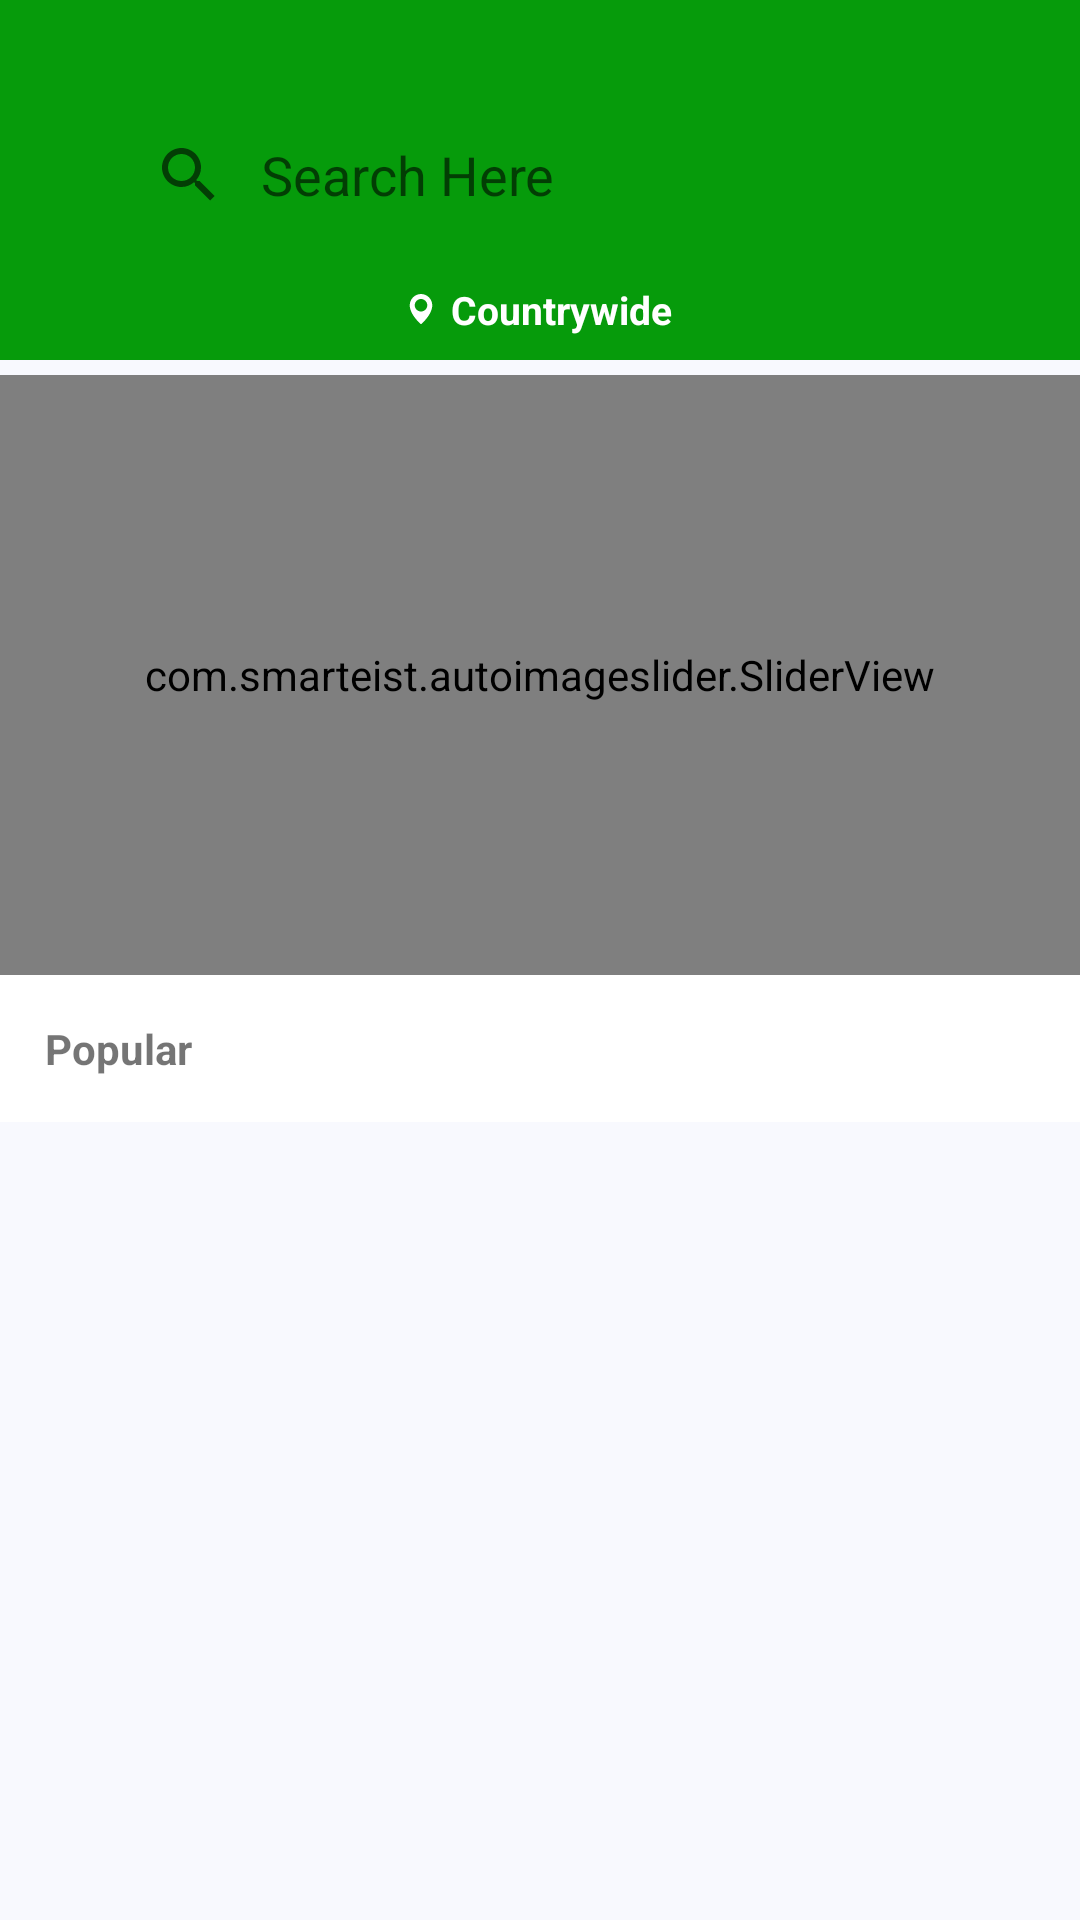

The Android layout XML behind this screen, and the referenced resources:
<!-- AndroidManifest.xml: application theme Theme.Agrimo -->
<!-- res/layout/activity_farm_marketplace.xml -->
<?xml version="1.0" encoding="utf-8"?>
<RelativeLayout
    xmlns:android="http://schemas.android.com/apk/res/android"
    xmlns:app="http://schemas.android.com/apk/res-auto"
    xmlns:tools="http://schemas.android.com/tools"
    android:layout_width="match_parent"
    android:layout_height="match_parent"
    tools:context=".FarmMarketplace">

    <com.google.android.material.appbar.AppBarLayout
        android:id="@+id/farmAppbar"
        android:paddingBottom="3dp"
        android:background="@color/green"
        android:layout_width="match_parent"
        android:layout_height="120dp">

        <RelativeLayout
            android:layout_width="match_parent"
            android:layout_height="match_parent">

            <androidx.appcompat.widget.Toolbar
                android:layout_marginStart="15dp"
                android:layout_marginEnd="15dp"
                android:background="@drawable/searchbar_bg_border"
                android:layout_centerInParent="true"
                android:layout_width="match_parent"
                android:layout_height="?actionBarSize">

                <include
                    layout="@layout/toolbar_layout"/>

            </androidx.appcompat.widget.Toolbar>


            <TextView
                android:id="@+id/farmBrowseLocation"
                android:layout_alignParentBottom="true"
                android:layout_centerInParent="true"
                android:layout_marginStart="5dp"
                android:textSize="13sp"
                android:textStyle="bold"
                android:textColor="@color/white"
                android:layout_width="wrap_content"
                android:layout_height="wrap_content"
                android:text="@string/countrywide"
                android:padding="5dp"
                android:drawablePadding="5dp"
                app:drawableTint="@color/white"
                app:drawableStartCompat="@drawable/ic_location_pin"
                app:drawableLeftCompat="@drawable/ic_location_pin" />

        </RelativeLayout>




    </com.google.android.material.appbar.AppBarLayout>


    <androidx.core.widget.NestedScrollView
        android:layout_above="@id/farmBottomNavView"
        android:layout_below="@+id/farmAppbar"
        android:id="@+id/farmNes"
        android:fillViewport="true"
        android:background="@color/light"
        android:layout_width="match_parent"
        android:layout_height="match_parent">

        <LinearLayout

            android:orientation="vertical"
            android:layout_width="match_parent"
            android:layout_height="match_parent">

            <com.smarteist.autoimageslider.SliderView
                android:layout_marginTop="5dp"
                android:id="@+id/food_advert_slider"
                android:layout_width="match_parent"
                android:layout_height="200dp"
                android:background="@color/light"
                app:sliderAnimationDuration="1000"
                app:sliderAutoCycleDirection="back_and_forth"
                app:sliderAutoCycleEnabled="true"
                app:sliderIndicatorGravity="center_horizontal|bottom"
                app:sliderIndicatorMargin="15dp"
                app:sliderIndicatorOrientation="horizontal"
                app:sliderIndicatorPadding="2dp"
                app:sliderIndicatorSelectedColor="@color/orange"
                app:sliderIndicatorUnselectedColor="@color/white"
                app:sliderScrollTimeInSec="8"
                app:sliderStartAutoCycle="true" />

            <TextView
                android:background="@color/white"
                android:textStyle="bold"

                android:text="@string/popular"
                android:layout_width="match_parent"
                android:layout_height="wrap_content"
                android:padding="15dp"
                />

            <androidx.recyclerview.widget.RecyclerView
                android:id="@+id/farmRecyclerView"
                android:layout_width="match_parent"
                android:layout_height="match_parent"


                />




        </LinearLayout>


    </androidx.core.widget.NestedScrollView>

    <androidx.constraintlayout.widget.ConstraintLayout
        android:visibility="gone"
        android:background="@color/light_green"
        android:id="@+id/farmConstraintLayout"
        android:layout_width="match_parent"
        android:layout_height="match_parent">
        <androidx.constraintlayout.widget.ConstraintLayout
            android:layout_width="match_parent"
            android:layout_height="wrap_content"
            android:background="@drawable/viewpage_bg"
            app:layout_constraintEnd_toEndOf="parent"
            android:id="@+id/constraintHeader"


            app:layout_constraintStart_toStartOf="parent"
            app:layout_constraintTop_toTopOf="parent">


            <TextView
                android:id="@+id/mainCancelBtn"
                android:layout_width="wrap_content"
                android:layout_height="wrap_content"
                android:layout_marginTop="16dp"

                android:src="@drawable/ic_cancel_3"
                android:text="@string/skip"
                android:textColor="@color/orange"
                android:textSize="16sp"


                app:layout_constraintEnd_toEndOf="parent"
                app:layout_constraintHorizontal_bias="0.971"
                app:layout_constraintStart_toStartOf="parent"
                app:layout_constraintTop_toTopOf="parent"
                app:tint="@color/orange" />

            <ImageView
                android:id="@+id/circleImageView"
                android:layout_width="wrap_content"
                android:layout_height="wrap_content"
                app:tint="@color/orange"

                android:src="@drawable/ic_africa"

                app:layout_constraintBottom_toBottomOf="parent"
                app:layout_constraintEnd_toEndOf="parent"
                app:layout_constraintHorizontal_bias="0.499"
                app:layout_constraintStart_toStartOf="parent"
                app:layout_constraintTop_toTopOf="parent"
                app:layout_constraintVertical_bias="0.19"
                android:contentDescription="@string/africa_logo" />

            <LinearLayout
                android:id="@+id/titleDesc"
                android:layout_width="match_parent"
                android:layout_height="wrap_content"

                android:orientation="vertical"
                android:paddingStart="20dp"
                app:layout_constraintVertical_bias="0"
                android:paddingBottom="12dp"
                app:layout_constraintEnd_toEndOf="parent"
                app:layout_constraintStart_toStartOf="parent"
                app:layout_constraintTop_toBottomOf="@+id/circleImageView"
                android:paddingEnd="20dp"
                android:paddingTop="0dp"

                >

                <TextView
                    android:layout_width="wrap_content"
                    android:layout_height="wrap_content"
                    android:text="@string/buy_and_sell_your"
                    android:textColor="@color/white"
                    android:textSize="15sp"

                    />

                <TextView
                    android:layout_width="wrap_content"
                    android:layout_height="wrap_content"
                    android:text="@string/product"
                    android:textColor="@color/white"
                    android:textSize="13sp"

                    tools:layout_editor_absoluteX="10dp"
                    tools:layout_editor_absoluteY="142dp" />

            </LinearLayout>

            <LinearLayout
                android:layout_width="match_parent"
                android:layout_height="wrap_content"
                android:background="@drawable/top_bg"

                app:layout_constraintVertical_bias="0"
                app:layout_constraintTop_toBottomOf="@id/titleDesc"
                app:tabIndicatorColor="@color/white"
                app:tabRippleColor="@color/green"
                android:layout_marginEnd="18dp"
                android:layout_marginStart="18dp"
                >
                <com.google.android.material.tabs.TabLayout

                    android:id="@+id/tabLayout"
                    android:layout_width="match_parent"
                    android:layout_height="wrap_content"
                    android:background="@drawable/top_bg"

                    app:tabIndicatorColor="@color/white"
                    app:tabRippleColor="@color/green"
                    app:tabTextColor="@color/green"


                    />

            </LinearLayout>





        </androidx.constraintlayout.widget.ConstraintLayout>


        <androidx.viewpager.widget.ViewPager

            android:id="@+id/viewPager"
            android:layout_width="match_parent"
            android:layout_height="wrap_content"
            android:background="@color/white"

            app:layout_constraintEnd_toEndOf="parent"
            app:layout_constraintStart_toStartOf="parent"
            app:layout_constraintTop_toBottomOf="@id/constraintHeader"

            app:layout_constraintVertical_bias="0"
            android:layout_marginEnd="18dp"
            android:layout_marginStart="18dp"

            />


    </androidx.constraintlayout.widget.ConstraintLayout>



    <com.google.android.material.bottomnavigation.BottomNavigationView
        android:visibility="gone"
        android:id="@+id/farmBottomNavView"
        android:layout_width="wrap_content"
        android:layout_height="wrap_content"
        android:layout_gravity="bottom"
        app:itemHorizontalTranslationEnabled="false"
        app:itemIconTint="@color/bottom_nav_color"
        app:itemTextColor="@color/bottom_nav_color"
        android:layout_alignParentBottom="true"
        app:labelVisibilityMode="labeled"
        app:menu="@menu/menu_nav">

    </com.google.android.material.bottomnavigation.BottomNavigationView>


</RelativeLayout>
<!-- res/layout/toolbar_layout.xml (included above) -->
<?xml version="1.0" encoding="utf-8"?>
<LinearLayout xmlns:android="http://schemas.android.com/apk/res/android"
    android:layout_width="match_parent"
    android:layout_height="match_parent"
    xmlns:app="http://schemas.android.com/apk/res-auto">


    <SearchView
        app:queryBackground="@null"
        android:layout_gravity="center"
        android:layout_width="wrap_content"
        android:layout_height="wrap_content"
        android:queryHint="Search Here"
        android:id="@+id/searchView"
        android:iconifiedByDefault="false"
        />


</LinearLayout>
<!-- resources referenced by this layout -->
<resources>
  <color name="green">#069B0B</color>
  <color name="light">#f8f9fe</color>
  <color name="light_green">#CEF2CC</color>
  <color name="orange">#f1a638</color>
  <color name="white">#FFFFFFFF</color>
  <!-- drawable ic_africa: vector/xml drawable (drawable, 9116 chars, omitted) -->
  <!-- drawable ic_cancel_3 (drawable) -->
  <vector android:height="20dp" android:viewportHeight="512.001"
      android:viewportWidth="512.001" android:width="20dp" xmlns:android="http://schemas.android.com/apk/res/android">
      <path android:fillColor="#fff1f1" android:pathData="M284.286,256.002L506.143,34.144c7.811,-7.811 7.811,-20.475 0,-28.285c-7.811,-7.81 -20.475,-7.811 -28.285,0L256,227.717L34.143,5.859c-7.811,-7.811 -20.475,-7.811 -28.285,0c-7.81,7.811 -7.811,20.475 0,28.285l221.857,221.857L5.858,477.859c-7.811,7.811 -7.811,20.475 0,28.285c3.905,3.905 9.024,5.857 14.143,5.857c5.119,0 10.237,-1.952 14.143,-5.857L256,284.287l221.857,221.857c3.905,3.905 9.024,5.857 14.143,5.857s10.237,-1.952 14.143,-5.857c7.811,-7.811 7.811,-20.475 0,-28.285L284.286,256.002z"/>
  </vector>
  <!-- drawable ic_location_pin (drawable) -->
  <vector android:height="10dp" android:viewportHeight="24"
      android:viewportWidth="24" android:width="10dp" xmlns:android="http://schemas.android.com/apk/res/android">
      <path android:fillColor="#FF000000" android:pathData="m12,0c-4.962,0 -9,4.066 -9,9.065 0,7.103 8.154,14.437 8.501,14.745 0.143,0.127 0.321,0.19 0.499,0.19s0.356,-0.063 0.499,-0.189c0.347,-0.309 8.501,-7.643 8.501,-14.746 0,-4.999 -4.038,-9.065 -9,-9.065zM12,14c-2.757,0 -5,-2.243 -5,-5s2.243,-5 5,-5 5,2.243 5,5 -2.243,5 -5,5z"/>
  </vector>
  <!-- drawable top_bg (drawable) -->
  <?xml version="1.0" encoding="utf-8"?>
  <shape xmlns:android="http://schemas.android.com/apk/res/android"
      android:shape="rectangle"
      >
      <corners
          android:topLeftRadius="10dp"
          android:topRightRadius="10dp"
          />
      <solid android:color="@color/white"/>
  
  </shape>
  <!-- drawable viewpage_bg (drawable) -->
  <?xml version="1.0" encoding="utf-8"?>
  <shape xmlns:android="http://schemas.android.com/apk/res/android"
      android:shape="rectangle"
      >
  
      <corners
        android:radius="10dp"
          android:topLeftRadius="0dp"
          android:topRightRadius="0dp"
          />
  
    <solid android:color="@color/green"/>
  
      <stroke android:width="2dp"
          android:color="@color/green"/>
  
  
  
  
  </shape>
  <string name="africa_logo">Africa logo</string>
  <string name="buy_and_sell_your">Buy and Sell Your</string>
  <string name="countrywide">Countrywide</string>
  <string name="popular">Popular</string>
  <string name="product">Product</string>
  <string name="skip">Skip</string>
  <style name="Theme.Agrimo" parent="Theme.MaterialComponents.DayNight.NoActionBar">
          
          <item name="colorPrimary">@color/purple_500</item>
          <item name="colorPrimaryVariant">@color/green</item>
          <item name="colorOnPrimary">@color/white</item>
          
          <item name="colorSecondary">@color/teal_200</item>
          <item name="colorSecondaryVariant">@color/teal_700</item>
          <item name="colorOnSecondary">@color/black</item>
          
          <item name="android:statusBarColor" tools:targetApi="l">?attr/colorPrimaryVariant</item>
          
          <item name="actionBarSize">36dip</item>
  
      </style>
  <color name="purple_500">#FF6200EE</color>
  <color name="teal_200">#FF03DAC5</color>
  <color name="teal_700">#FF018786</color>
  <color name="black">#FF000000</color>
</resources>
